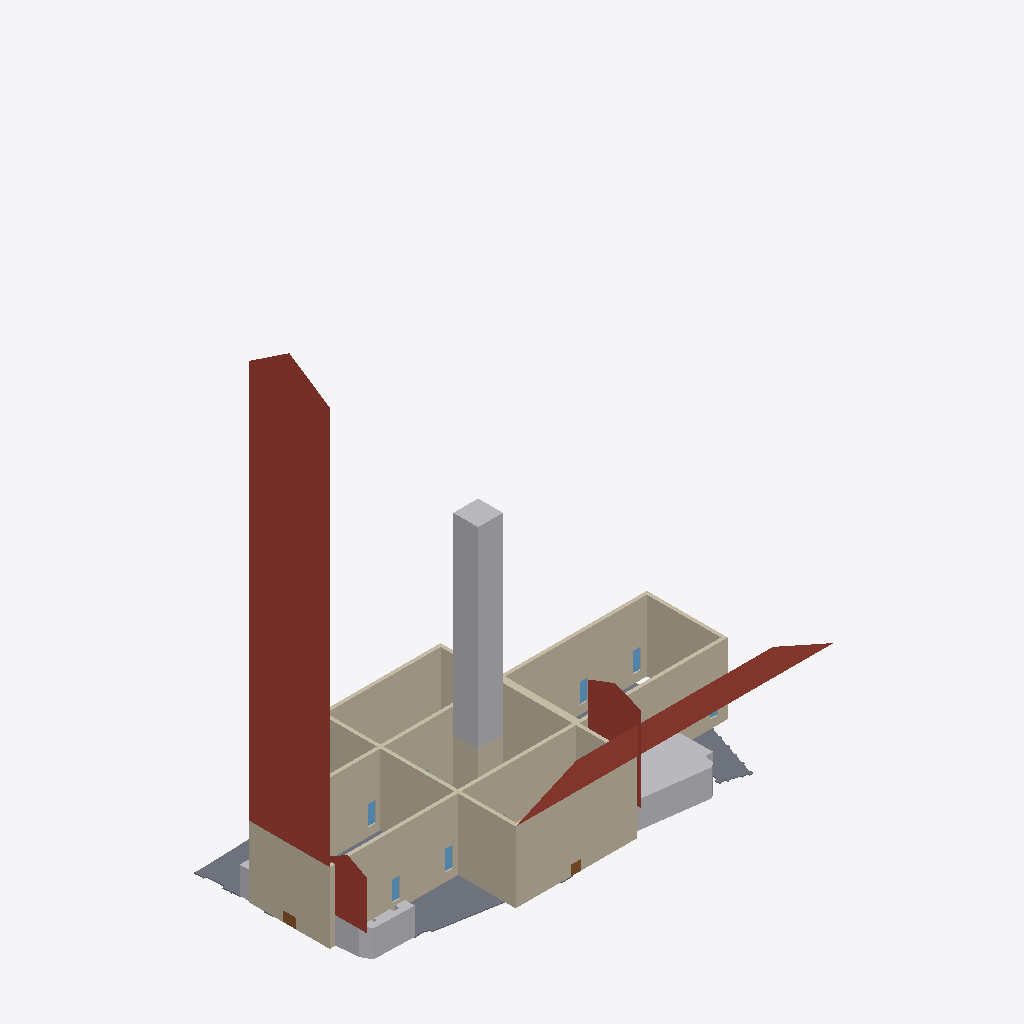
Isometric view of an IFC building model (IFC-SPF (STEP), schema IFC4, length unit metre), seen from the south-west, elements coloured by IFC class: 15 walls (beige), 5 windows (light blue), 4 roofs (red-brown), 4 other elements (light grey), 2 doors (brown), 1 slab (grey).
Extent 132.8 m × 59.6 m × 147.3 m (x, y, z). Storeys (1): Begane grond at 0.00 m. Elements (46): 16 IfcWall, 16 IfcWindow, 5 IfcRoof, 4 IfcBuildingElementProxy, 4 IfcDoor, 1 IfcSlab.

HEADER;
FILE_DESCRIPTION(('ViewDefinition [CoordinationView]'),'2;1');
FILE_NAME('','2026-11-13T13:59:47',(''),(''),'IfcOpenShell 0.9.0post1+b5e509b','IfcOpenShell 0.9.0post1+b5e509b','');
FILE_SCHEMA(('IFC4'));
ENDSEC;
DATA;
#11=IFCPROJECT('1iPLDCgDvAJQEtIde8asHI',#4,'Grote Kerk Haarlem — IFC4 v4','IFC4-model Grote of Sint-Bavokerk, Grote Markt 22, Haarlem (rijksmonument 19264). Geometrie uit restauratietekeningen (42 bladen); positie uit BGT. RD New EPSG:28992 + NAP.',$,$,$,(#10),#15);
#24=IFCSITE('3Kcq8iyATA4hJknjrAi2gu',#4,'Terrein Grote Kerk',$,$,#23,$,'Grote Markt 22, 2011 RD Haarlem',.ELEMENT.,(52,22,51,922560),(4,38,13,998120),2.6,$,#18);
#31=IFCBUILDING('2qNOF_rPDAPxv4KB2TlGtK',#4,'Grote of Sint-Bavokerk',$,$,#30,$,$,$,0.0,$,$);
#38=IFCBUILDINGSTOREY('2Zn5dfNPPC1BwX0p_nUxdF',#4,'Begane grond',$,$,#37,$,$,$,0.0);
#362=IFCROOF('18ER$30n10HwXl5lGZKLsS',$,'Dak schip+koor (nok +29 m)',$,$,#359,#361,$,.GABLE_ROOF.);
#90=IFCWALL('1pRI2GCOT9Awl7WCcO8Hqo',$,'Buitenmuur schip zuid',$,$,#87,#89,$,.SOLIDWALL.);
#345=IFCBUILDINGELEMENTPROXY('26oU4udV93lfdRl3CYYTbU',$,'Vieringtoren spits (indicatief, tot +78 m)',$,'Toren spits 29-78 m (vierkant, indicatief)',#342,#344,$,.USERDEFINED.);
#243=IFCWALL('0JnebmbVP14gYyM2VdDkMo',$,'Buitenmuur transept west',$,$,#240,#242,$,.SOLIDWALL.);
#226=IFCWALL('3a_cPYXznF9Qt$cLgC_VR$',$,'Buitenmuur transept zuid',$,$,#223,#225,$,.SOLIDWALL.);
#141=IFCWALL('28SQC52OH2ye5yMm_a4K5S',$,'Buitenmuur koor noord',$,$,#138,#140,$,.SOLIDWALL.);
#379=IFCROOF('0xO1mp9ujCVPMoKpfjrVn6',$,'Dak transept (nok +29 m)',$,$,#376,#378,$,.GABLE_ROOF.);
#73=IFCWALL('0HdWZ_frfFEgVkpEVTBzPk',$,'Buitenmuur schip noord',$,$,#70,#72,$,.SOLIDWALL.);
#107=IFCWALL('0OP$gPb391NxfQCb2IOHr1',$,'Buitenmuur schip west',$,$,#104,#106,$,.SOLIDWALL.);
#209=IFCWALL('0nScAnab9B9Rdb08N7AyVD',$,'Buitenmuur transept noord',$,$,#206,#208,$,.SOLIDWALL.);
#56=IFCSLAB('3uAdqF9CLDt8NuVhl6oELX',$,'Terreinplaat (BGT-voetafdruk)',$,$,#53,#55,$,.FLOOR.);
#464=IFCBUILDINGELEMENTPROXY('0OGO3A_7n3DxDasXV4O4$0',$,'Aangebouwd pand 0392100000037435',$,'Huisje aan kerk (BGT, 332.0 m2, hoogte 8.0 m indicatief)',#461,#463,$,.USERDEFINED.);
#158=IFCWALL('1cNRSgGsf3Au107wdPjAqp',$,'Buitenmuur koor zuid',$,$,#155,#157,$,.SOLIDWALL.);
#192=IFCWALL('3ENo_S$qP15eq2R9LtKex5',$,'Buitenmuur koor oost',$,$,#189,#191,$,.SOLIDWALL.);
#260=IFCWALL('3w3$p20n903BXrM6JNGsld',$,'Buitenmuur transept oost',$,$,#257,#259,$,.SOLIDWALL.);
#503=IFCBUILDINGELEMENTPROXY('2BMtom$LL4FQSjAFFV991T',$,'Aangebouwd pand 0392100000065733',$,'Huisje aan kerk (BGT, 53.4 m2, hoogte 8.0 m indicatief)',#500,#502,$,.USERDEFINED.);
#486=IFCROOF('3UQAUaxT16k8An1o6icKzt',$,'Dak huisje 0392100000037435',$,$,#483,#485,$,.GABLE_ROOF.);
#525=IFCROOF('1gFB4yR89AguAgV5PnA53Z',$,'Dak huisje 0392100000065733',$,$,#522,#524,$,.GABLE_ROOF.);
#124=IFCWALL('2fQY3qpurAZBp$eyA$jMuc',$,'Buitenmuur schip oost',$,$,#121,#123,$,.SOLIDWALL.);
#311=IFCWALL('2PrdFExqD8hPjaEsRK17sP',$,'Vieringtoren west',$,$,#308,#310,$,.SOLIDWALL.);
#294=IFCWALL('3XRzwx3qT79OqwOubf6jj0',$,'Vieringtoren zuid',$,$,#291,#293,$,.SOLIDWALL.);
#542=IFCBUILDINGELEMENTPROXY('2ombTDQGP2Z8WHcKOwC5hu',$,'Aangebouwd pand 0392100000037431',$,'Huisje aan kerk (BGT, 23.5 m2, hoogte 8.0 m indicatief)',#539,#541,$,.USERDEFINED.);
#175=IFCWALL('2SbPjofEn9PhPM985X60eH',$,'Buitenmuur koor west',$,$,#172,#174,$,.SOLIDWALL.);
#704=IFCWINDOW('3vkpeko$L4G8SSTj2cqS9e',$,'Raam zuid 2 (indicatief)',$,$,#701,#703,$,$,$,.WINDOW.,$,$);
#739=IFCWINDOW('3ym0z0eVr0TQDajIcvz6UO',$,'Raam noord 3 (indicatief)',$,$,#736,#738,$,$,$,.WINDOW.,$,$);
#774=IFCWINDOW('1G88tZt2H2ygvBWRRHeosh',$,'Raam zuid 3 (indicatief)',$,$,#771,#773,$,$,$,.WINDOW.,$,$);
#1019=IFCWINDOW('3AL5NMmwnEcORr3ui3Q4wM',$,'Raam noord 7 (indicatief)',$,$,#1016,#1018,$,$,$,.WINDOW.,$,$);
#1089=IFCWINDOW('19FElYYZv0qPYGpmdu1X5_',$,'Raam noord 8 (indicatief)',$,$,#1086,#1088,$,$,$,.WINDOW.,$,$);
#396=IFCDOOR('0xCbwstlDApuCVtTLeivt2',$,'Hoofdingang west (4.00 m)',$,$,#393,#395,$,$,$,.DOOR.,$,$);
#430=IFCDOOR('3JsNACEHP8rwIs4CU5iY11',$,'Ingang transept zuid (3.00 m)',$,$,#427,#429,$,$,$,.DOOR.,$,$);
#277=IFCWALL('1DGsYcK452x8Z1IqkTBWi5',$,'Vieringtoren noord',$,$,#274,#276,$,.SOLIDWALL.);
ENDSEC;
